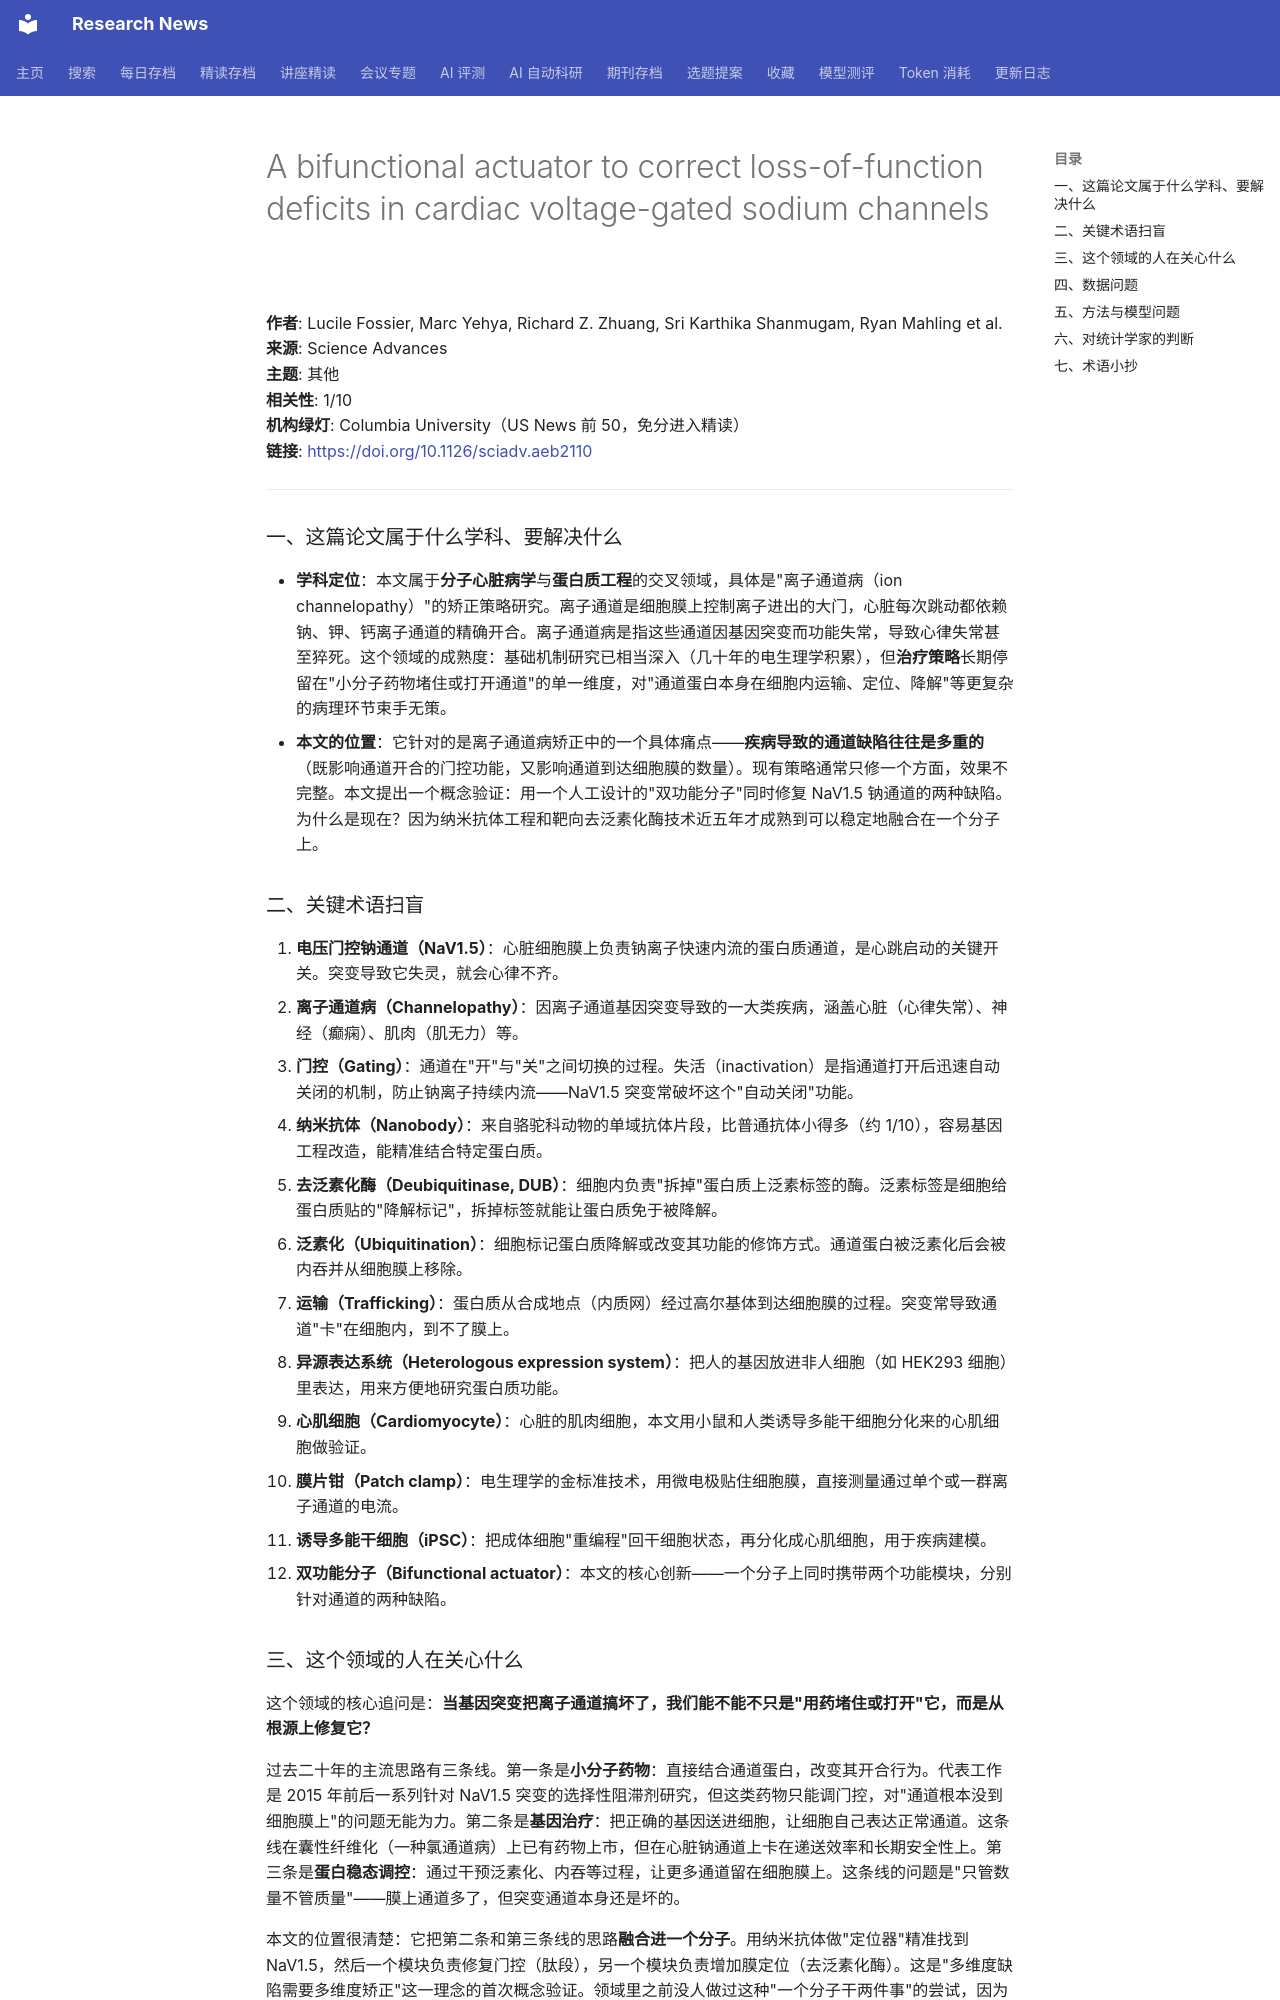

repository: cxy0714/research-news · page: deep_reads/2026-10-16-10.1126_sciadv.aeb2110/index.html · generator: mkdocs

# A bifunctional actuator to correct loss-of-function deficits in cardiac voltage-gated sodium channels

**作者**: Lucile Fossier, Marc Yehya, Richard Z. Zhuang, Sri Karthika Shanmugam, Ryan Mahling et al.  
**来源**: Science Advances  
**主题**: 其他  
**相关性**: 1/10  
**机构绿灯**: Columbia University（US News 前 50，免分进入精读）  
**链接**: <https://doi.org/10.1126/sciadv.aeb2110>

---

### 一、这篇论文属于什么学科、要解决什么

- **学科定位**：本文属于**分子心脏病学**与**蛋白质工程**的交叉领域，具体是"离子通道病（ion channelopathy）"的矫正策略研究。离子通道是细胞膜上控制离子进出的大门，心脏每次跳动都依赖钠、钾、钙离子通道的精确开合。离子通道病是指这些通道因基因突变而功能失常，导致心律失常甚至猝死。这个领域的成熟度：基础机制研究已相当深入（几十年的电生理学积累），但**治疗策略**长期停留在"小分子药物堵住或打开通道"的单一维度，对"通道蛋白本身在细胞内运输、定位、降解"等更复杂的病理环节束手无策。
- **本文的位置**：它针对的是离子通道病矫正中的一个具体痛点——**疾病导致的通道缺陷往往是多重的**（既影响通道开合的门控功能，又影响通道到达细胞膜的数量）。现有策略通常只修一个方面，效果不完整。本文提出一个概念验证：用一个人工设计的"双功能分子"同时修复 NaV1.5 钠通道的两种缺陷。为什么是现在？因为纳米抗体工程和靶向去泛素化酶技术近五年才成熟到可以稳定地融合在一个分子上。

### 二、关键术语扫盲

1. **电压门控钠通道（NaV1.5）**：心脏细胞膜上负责钠离子快速内流的蛋白质通道，是心跳启动的关键开关。突变导致它失灵，就会心律不齐。
2. **离子通道病（Channelopathy）**：因离子通道基因突变导致的一大类疾病，涵盖心脏（心律失常）、神经（癫痫）、肌肉（肌无力）等。
3. **门控（Gating）**：通道在"开"与"关"之间切换的过程。失活（inactivation）是指通道打开后迅速自动关闭的机制，防止钠离子持续内流——NaV1.5 突变常破坏这个"自动关闭"功能。
4. **纳米抗体（Nanobody）**：来自骆驼科动物的单域抗体片段，比普通抗体小得多（约 1/10），容易基因工程改造，能精准结合特定蛋白质。
5. **去泛素化酶（Deubiquitinase, DUB）**：细胞内负责"拆掉"蛋白质上泛素标签的酶。泛素标签是细胞给蛋白质贴的"降解标记"，拆掉标签就能让蛋白质免于被降解。
6. **泛素化（Ubiquitination）**：细胞标记蛋白质降解或改变其功能的修饰方式。通道蛋白被泛素化后会被内吞并从细胞膜上移除。
7. **运输（Trafficking）**：蛋白质从合成地点（内质网）经过高尔基体到达细胞膜的过程。突变常导致通道"卡"在细胞内，到不了膜上。
8. **异源表达系统（Heterologous expression system）**：把人的基因放进非人细胞（如 HEK293 细胞）里表达，用来方便地研究蛋白质功能。
9. **心肌细胞（Cardiomyocyte）**：心脏的肌肉细胞，本文用小鼠和人类诱导多能干细胞分化来的心肌细胞做验证。
10. **膜片钳（Patch clamp）**：电生理学的金标准技术，用微电极贴住细胞膜，直接测量通过单个或一群离子通道的电流。
11. **诱导多能干细胞（iPSC）**：把成体细胞"重编程"回干细胞状态，再分化成心肌细胞，用于疾病建模。
12. **双功能分子（Bifunctional actuator）**：本文的核心创新——一个分子上同时携带两个功能模块，分别针对通道的两种缺陷。

### 三、这个领域的人在关心什么

这个领域的核心追问是：**当基因突变把离子通道搞坏了，我们能不能不只是"用药堵住或打开"它，而是从根源上修复它？**

过去二十年的主流思路有三条线。第一条是**小分子药物**：直接结合通道蛋白，改变其开合行为。代表工作是 2015 年前后一系列针对 NaV1.5 突变的选择性阻滞剂研究，但这类药物只能调门控，对"通道根本没到细胞膜上"的问题无能为力。第二条是**基因治疗**：把正确的基因送进细胞，让细胞自己表达正常通道。这条线在囊性纤维化（一种氯通道病）上已有药物上市，但在心脏钠通道上卡在递送效率和长期安全性上。第三条是**蛋白稳态调控**：通过干预泛素化、内吞等过程，让更多通道留在细胞膜上。这条线的问题是"只管数量不管质量"——膜上通道多了，但突变通道本身还是坏的。

本文的位置很清楚：它把第二条和第三条线的思路**融合进一个分子**。用纳米抗体做"定位器"精准找到 NaV1.5，然后一个模块负责修复门控（肽段），另一个模块负责增加膜定位（去泛素化酶）。这是"多维度缺陷需要多维度矫正"这一理念的首次概念验证。领域里之前没人做过这种"一个分子干两件事"的尝试，因为纳米抗体和去泛素化酶的融合表达、折叠、活性协调都是工程难题。
